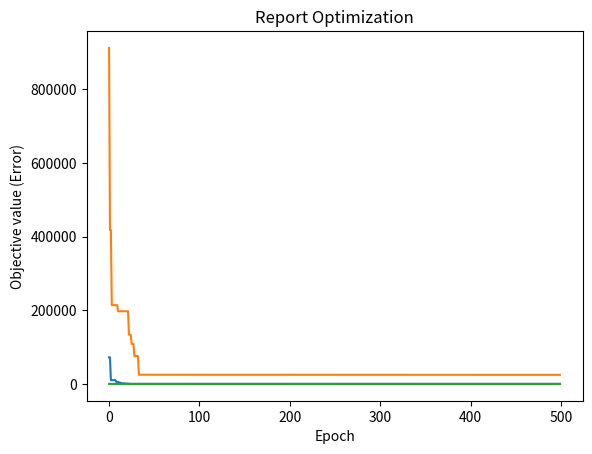

Write Python code to recreate this figure.
"""
MIT License

[redacted]

Permission is hereby granted, free of charge, to any person obtaining a copy
of this software and associated documentation files (the "Software"), to deal
in the Software without restriction, including without limitation the rights
to use, copy, modify, merge, publish, distribute, sublicense, and/or sell
copies of the Software, and to permit persons to whom the Software is
furnished to do so, subject to the following conditions:

The above copyright notice and this permission notice shall be included in all
copies or substantial portions of the Software.

THE SOFTWARE IS PROVIDED "AS IS", WITHOUT WARRANTY OF ANY KIND, EXPRESS OR
IMPLIED, INCLUDING BUT NOT LIMITED TO THE WARRANTIES OF MERCHANTABILITY,
FITNESS FOR A PARTICULAR PURPOSE AND NONINFRINGEMENT. IN NO EVENT SHALL THE
AUTHORS OR COPYRIGHT HOLDERS BE LIABLE FOR ANY CLAIM, DAMAGES OR OTHER
LIABILITY, WHETHER IN AN ACTION OF CONTRACT, TORT OR OTHERWISE, ARISING FROM,
OUT OF OR IN CONNECTION WITH THE SOFTWARE OR THE USE OR OTHER DEALINGS IN THE
SOFTWARE.
"""
import numpy as np
import random
import matplotlib.pyplot as plt
import time

def Sphere (x): # Sphere function
    total = 0
    for i in range(len(x)):
        total += x[i]**2
    return total

def Rastrigin (x):  # Rastrigin function
    total = 10*len(x)
    for i in range(len(x)):
        total += x[i]**2 - (10*np.cos(2*np.pi*x[i]))
    return total

def grad_Sphere (x):    # Derivative of Sphere function
    gradient_coordinate = []
    for i in range(len(x)):
        total = 2*x[i]
        gradient_coordinate.append(total)
    return np.array(gradient_coordinate)

def grad_Rastrigin (x):     # Derivative of Rastrigin function
    gradient_coordinate = []
    for i in range(len(x)):
        total = 2*x[i] + 10*2*np.pi*x[i]*np.sin(2*np.pi*x[i])
        gradient_coordinate.append(total)
    return np.array(gradient_coordinate)

class Particle:
    def __init__(self, dim, minx, maxx, error):
        self.position = np.random.uniform(low=minx, high=maxx, size=dim)
        self.velocity = np.random.uniform(low=minx, high=maxx, size=dim)
        self.best_part_pos = self.position.copy()
        self.error = error(self.position)
        self.best_part_err = self.error.copy()
    def setPos(self, pos, error):
        self.position = pos
        self.error = error(pos)
        if self.error < self.best_part_err:
            self.best_part_err = self.error
            self.best_part_pos = pos
    def controlPos(self, bounds):
        for i in range(len(bounds)):
            if self.position[i] < bounds[i][0]:
                self.position[i] = bounds[i][0]
            if self.position[i] > bounds[i][1]:
                self.position[i] = bounds[i][1]

class PSO:
    def __init__(self, dims, numOfParticles, numOfEpochs, lower, upper, funct, grad):
        self.swarm_list = [Particle(dims, lower, upper, funct) for i in range(numOfParticles)]
        self.numOfEpochs = numOfEpochs
        self.best_swarm_position = np.random.uniform(low=lower, high=upper, size=dims)
        self.dimension = dims
        self.upper = upper
        self.lower = lower
        self.best_swarm_error = -1
        self.function = funct
        self.gradien = grad
        self.boundaries = []
        for i in range(dims):
            self.boundaries.append((lower, upper))

""" Optimize Function """
def optimize_signature(self, w, c1, c2):
    r1 = random.random()
    r2 = random.random()
    funct = self.function
    X_epoch = []
    Y_error = []
    boundaries = self.boundaries
    for i in range(self.numOfEpochs):
        for j in range(len(self.swarm_list)):
            current_particle = self.swarm_list[j]
            Vcog = r1*c1*(current_particle.best_part_pos - current_particle.position)
            Vsos = r2*c2*(self.best_swarm_position - current_particle.position)
            deltaV = w*current_particle.velocity + Vcog + Vsos   # calculate deltaV
            new_position = current_particle.position + deltaV # calculate the new position
            self.swarm_list[j].setPos(new_position, funct)
            self.swarm_list[j].velocity = deltaV
            self.swarm_list[j].controlPos(boundaries)

            # check the position if it is best for swarm
            if funct(new_position) < self.best_swarm_error or self.best_swarm_error == -1:
                self.best_swarm_position = new_position
                self.best_swarm_error = funct(new_position)
        X_epoch.append(i)
        Y_error.append(self.best_swarm_error)

    a, b = np.array(X_epoch), np.array(Y_error)
    plt.plot(a, b)
    plt.xlabel('Epoch'), plt.ylabel('Objective value (Error)'), plt.title('Report Optimization'), plt.show()
    print('----------------------------\nTotal Epoch: {0} \nBest position: \n[{1}, {2}, {3}, {4}, {5}, {6}] \nBest known error: {7}'.format(
        i + 1, self.best_swarm_position[0], self.best_swarm_position[1], self.best_swarm_position[2],
        self.best_swarm_position[3], self.best_swarm_position[4], self.best_swarm_position[5], self.best_swarm_error))

def optimize_grad_rev(self, weight, max, min, c1, c2, lr):
    r1 = random.random()
    r2 = random.random()
    funct = self.function
    grad_funct = self.gradien
    boundaries = self.boundaries
    X_epoch = []
    Y_error = []
    for i in range(self.numOfEpochs):
        for j in range(len(self.swarm_list)):
            current_particle = self.swarm_list[j]
            Vcurr = grad_funct(current_particle.position)
            Vcog = r1 * CogAddictive(c1, c2, i, self.numOfEpochs) * (current_particle.best_part_pos - current_particle.position)
            Vsos = r2 * SosAddictive(c1, c2, i, self.numOfEpochs) * (self.best_swarm_position - current_particle.position)
            deltaV = weight(max, min, i, self.numOfEpochs)*Vcurr + Vcog + Vsos   # calculate deltaV
            new_position = current_particle.position - lr * deltaV # calculate the new position
            self.swarm_list[j].setPos(new_position, funct)
            self.swarm_list[j].velocity = deltaV
            self.swarm_list[j].controlPos(boundaries)

            # check the position if it is best for swarm
            if funct(new_position) < self.best_swarm_error or self.best_swarm_error == -1:
                self.best_swarm_position = new_position
                self.best_swarm_error = funct(new_position)
        X_epoch.append(i)
        Y_error.append(self.best_swarm_error)

    a, b = np.array(X_epoch), np.array(Y_error)
    plt.plot(a, b)
    plt.xlabel('Epoch'), plt.ylabel('Objective value (Error)'), plt.title('Report Optimization'), plt.show()
    print('----------------------------\nTotal Epoch: {0} \nBest position: \n[{1}, {2}, {3}, {4}, {5}, {6}] \nBest known error: {7}'.format(
        i + 1, self.best_swarm_position[0], self.best_swarm_position[1], self.best_swarm_position[2],
        self.best_swarm_position[3], self.best_swarm_position[4], self.best_swarm_position[5], self.best_swarm_error))

def WeightAddictive(Wmax, Wmin, iteration, maxiter):
    return ((Wmax+Wmin)/2)*((maxiter - (1 + iteration))/maxiter)

def CogAddictive(Cmax, Cmin, iteration, maxiter):
    return Cmax * ((1-iteration)/1)

def SosAddictive(Cmax, Cmin, iteration, maxiter):
    return Cmin

""" Running Code 
    General setting:
    Number of dimmensions: 6
    Number of particles: 30
    Number of Max Iterations: 500
    
    Setting no. 1:
    Objective Funct.: Rastrigin
    
    Setting no. 2:
    Objective Funct.: Sphere  """
setting01 = PSO(
    dims=6, 
    numOfParticles=30, 
    numOfEpochs=500, 
    lower=-500, 
    upper=500, 
    funct=Rastrigin, 
    grad=grad_Rastrigin
    )

setting02 = PSO(
    dims=6, 
    numOfParticles=30, 
    numOfEpochs=500, 
    lower=-500, 
    upper=500, 
    funct=Sphere, 
    grad=grad_Sphere
    )

def main():
    print('Original PSO using setting no. 1:')
    start1 = time.time()
    optimize_signature(setting01, w=0.729, c1=1.49445, c2=1.49445)
    end1 = time.time()
    print("processing time:", end1-start1, 'second\n---------------------\n')

    print('Original PSO using setting no. 2:')
    start2 = time.time()
    optimize_signature(setting02, w=1, c1=2, c2=2)
    end2 = time.time()
    print("processing time:", end2-start2, 'second\n---------------------\n')

    print('Modified Weight-Addictive PSO:')
    start = time.time()
    optimize_grad_rev(setting01, weight=WeightAddictive, max=0.9, min=0.1, c1=1.49445, c2=2, lr=0.035)
    end = time.time()
    print("processing time:", end - start, 'second\n')


main()
